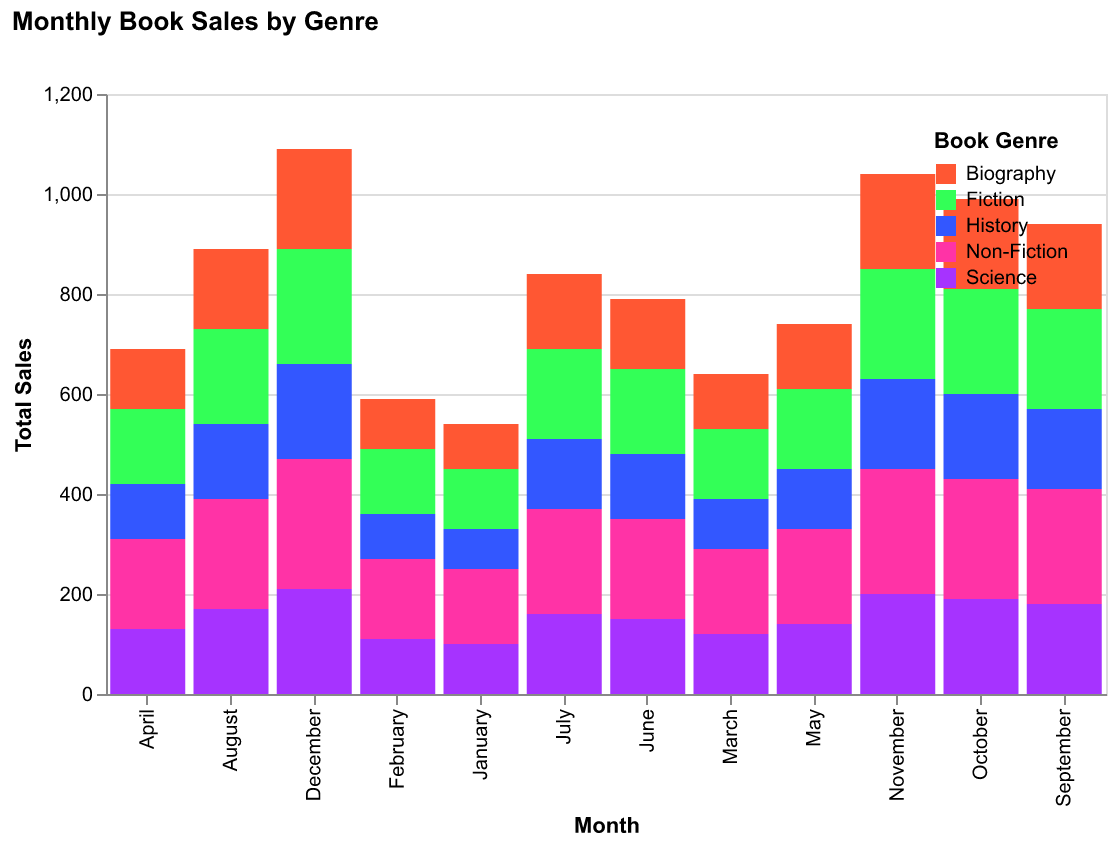

Values plotted in this chart, from the file beside it:
Month, Fiction, Non-Fiction, Science, History, Biography
January, 120, 150, 100, 80, 90
February, 130, 160, 110, 90, 100
March, 140, 170, 120, 100, 110
April, 150, 180, 130, 110, 120
May, 160, 190, 140, 120, 130
June, 170, 200, 150, 130, 140
July, 180, 210, 160, 140, 150
August, 190, 220, 170, 150, 160
September, 200, 230, 180, 160, 170
October, 210, 240, 190, 170, 180
November, 220, 250, 200, 180, 190
December, 230, 260, 210, 190, 200
